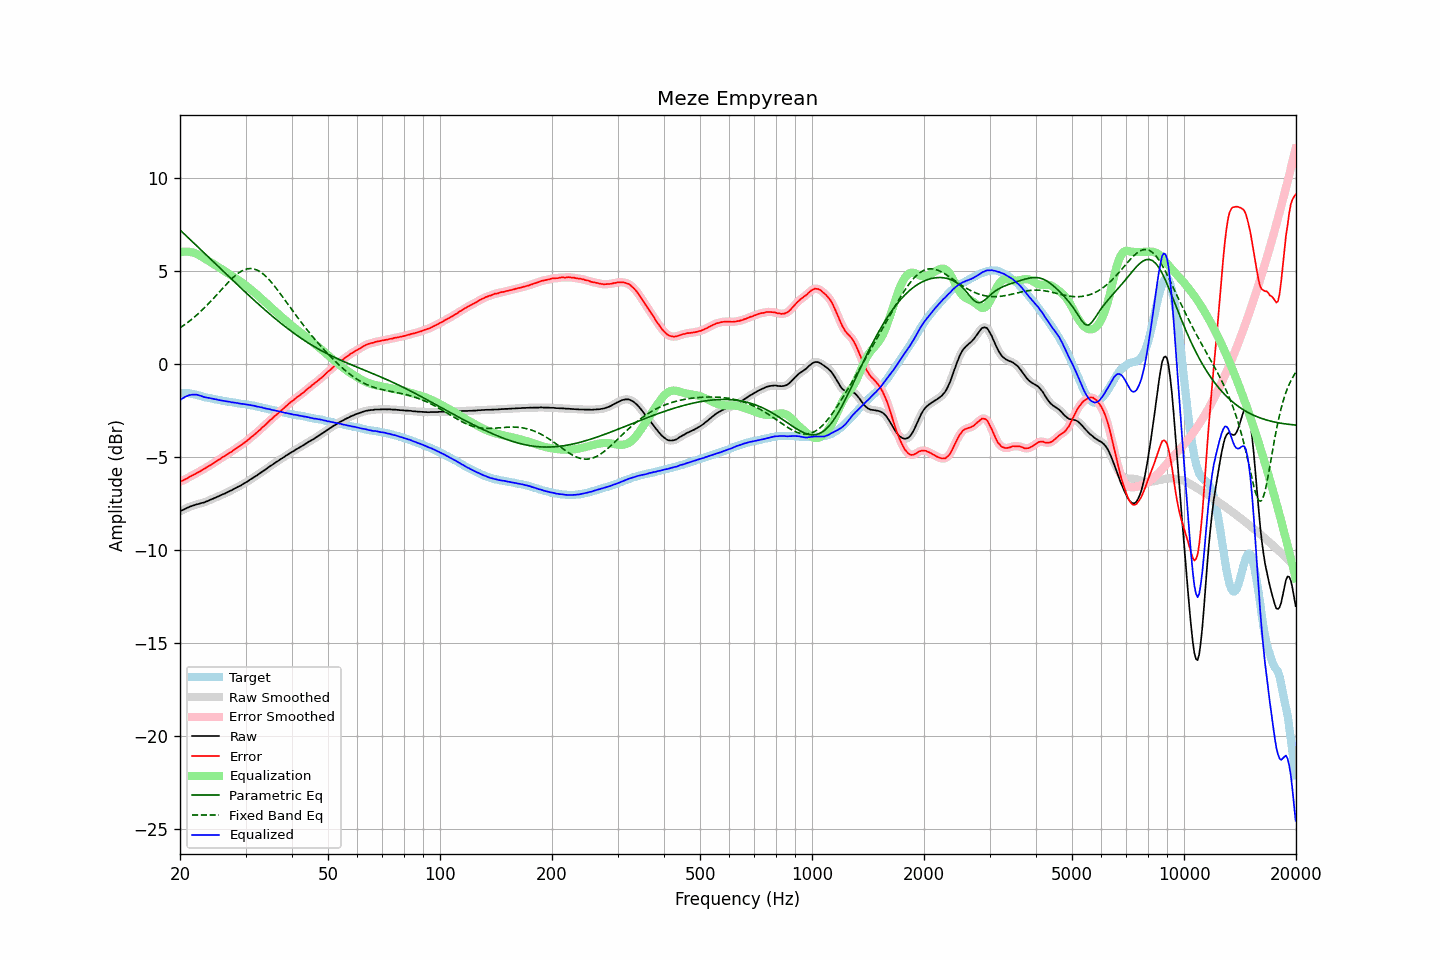

Values plotted in this chart, from the file beside it:
frequency, raw, error, smoothed, error_smoothed, equalization, parametric_eq, fixed_band_eq, equalized_raw, equalized_smoothed, target
20.00, -7.95, -6.36, -7.95, -6.36, 5.98, 7.18, 1.92, -1.97, -1.97, -1.59
20.20, -7.90, -6.31, -7.90, -6.32, 6.00, 7.10, 1.98, -1.90, -1.91, -1.59
20.40, -7.87, -6.28, -7.86, -6.28, 6.01, 7.02, 2.04, -1.86, -1.85, -1.59
20.61, -7.82, -6.23, -7.82, -6.23, 6.02, 6.94, 2.10, -1.80, -1.80, -1.59
20.81, -7.78, -6.19, -7.78, -6.19, 6.02, 6.85, 2.16, -1.76, -1.76, -1.59
21.02, -7.74, -6.15, -7.74, -6.14, 6.01, 6.77, 2.22, -1.72, -1.72, -1.59
21.23, -7.70, -6.09, -7.70, -6.09, 6.00, 6.69, 2.29, -1.69, -1.70, -1.61
21.44, -7.67, -6.05, -7.67, -6.05, 5.99, 6.61, 2.36, -1.68, -1.68, -1.62
21.66, -7.64, -6.00, -7.64, -6.00, 5.97, 6.53, 2.43, -1.67, -1.67, -1.64
21.87, -7.62, -5.96, -7.61, -5.95, 5.94, 6.44, 2.50, -1.67, -1.67, -1.66
22.09, -7.58, -5.91, -7.58, -5.91, 5.91, 6.36, 2.58, -1.67, -1.68, -1.67
22.31, -7.56, -5.86, -7.56, -5.86, 5.87, 6.28, 2.65, -1.69, -1.69, -1.70
22.54, -7.54, -5.82, -7.53, -5.81, 5.82, 6.20, 2.73, -1.72, -1.71, -1.72
22.76, -7.51, -5.77, -7.51, -5.77, 5.77, 6.11, 2.81, -1.74, -1.74, -1.74
22.99, -7.49, -5.72, -7.49, -5.72, 5.72, 6.03, 2.89, -1.77, -1.77, -1.77
23.22, -7.47, -5.67, -7.46, -5.66, 5.66, 5.95, 2.98, -1.80, -1.80, -1.80
23.45, -7.43, -5.60, -7.43, -5.61, 5.61, 5.87, 3.06, -1.81, -1.82, -1.82
23.69, -7.40, -5.57, -7.40, -5.56, 5.56, 5.78, 3.15, -1.84, -1.84, -1.83
23.92, -7.36, -5.50, -7.36, -5.51, 5.51, 5.70, 3.24, -1.85, -1.85, -1.85
24.16, -7.32, -5.45, -7.32, -5.46, 5.45, 5.62, 3.33, -1.87, -1.87, -1.86
24.40, -7.29, -5.40, -7.28, -5.40, 5.40, 5.53, 3.43, -1.89, -1.89, -1.88
24.65, -7.25, -5.34, -7.25, -5.34, 5.34, 5.45, 3.52, -1.90, -1.90, -1.90
24.89, -7.21, -5.28, -7.21, -5.29, 5.29, 5.37, 3.61, -1.92, -1.92, -1.93
25.14, -7.17, -5.23, -7.17, -5.23, 5.23, 5.29, 3.71, -1.93, -1.94, -1.94
25.39, -7.14, -5.18, -7.13, -5.18, 5.18, 5.20, 3.80, -1.96, -1.96, -1.96
25.65, -7.10, -5.13, -7.10, -5.12, 5.12, 5.12, 3.90, -1.97, -1.97, -1.97
25.91, -7.06, -5.06, -7.06, -5.07, 5.07, 5.04, 4.00, -1.99, -1.99, -2.00
26.16, -7.02, -5.01, -7.02, -5.01, 5.01, 4.95, 4.09, -2.00, -2.01, -2.01
26.43, -6.99, -4.97, -6.98, -4.96, 4.96, 4.87, 4.19, -2.03, -2.02, -2.02
26.69, -6.94, -4.90, -6.94, -4.90, 4.90, 4.79, 4.28, -2.03, -2.03, -2.04
26.96, -6.90, -4.85, -6.90, -4.85, 4.85, 4.71, 4.37, -2.05, -2.05, -2.05
27.23, -6.85, -4.79, -6.85, -4.79, 4.79, 4.62, 4.46, -2.06, -2.06, -2.06
27.50, -6.82, -4.75, -6.81, -4.74, 4.73, 4.54, 4.54, -2.08, -2.08, -2.07
27.77, -6.77, -4.68, -6.77, -4.68, 4.68, 4.46, 4.62, -2.09, -2.09, -2.09
28.05, -6.72, -4.61, -6.72, -4.62, 4.62, 4.38, 4.70, -2.10, -2.10, -2.10
28.33, -6.68, -4.55, -6.67, -4.55, 4.56, 4.30, 4.77, -2.12, -2.11, -2.12
28.62, -6.63, -4.49, -6.63, -4.50, 4.50, 4.21, 4.84, -2.13, -2.13, -2.13
28.90, -6.59, -4.44, -6.59, -4.44, 4.44, 4.13, 4.90, -2.15, -2.15, -2.15
29.19, -6.55, -4.38, -6.54, -4.38, 4.38, 4.05, 4.96, -2.17, -2.16, -2.17
29.48, -6.49, -4.32, -6.49, -4.32, 4.32, 3.97, 5.00, -2.17, -2.17, -2.17
29.78, -6.44, -4.26, -6.44, -4.26, 4.26, 3.89, 5.04, -2.18, -2.18, -2.18
30.08, -6.39, -4.20, -6.39, -4.20, 4.19, 3.81, 5.07, -2.20, -2.20, -2.19
30.38, -6.34, -4.13, -6.33, -4.13, 4.13, 3.73, 5.09, -2.21, -2.21, -2.21
30.68, -6.28, -4.06, -6.28, -4.06, 4.06, 3.65, 5.10, -2.22, -2.22, -2.22
30.99, -6.22, -3.98, -6.22, -3.98, 3.99, 3.57, 5.11, -2.23, -2.23, -2.24
31.30, -6.17, -3.92, -6.16, -3.91, 3.91, 3.49, 5.10, -2.25, -2.25, -2.25
31.61, -6.11, -3.84, -6.11, -3.84, 3.84, 3.41, 5.09, -2.27, -2.27, -2.26
31.93, -6.06, -3.77, -6.06, -3.77, 3.77, 3.33, 5.06, -2.29, -2.29, -2.29
32.24, -6.01, -3.69, -6.00, -3.69, 3.69, 3.26, 5.02, -2.32, -2.31, -2.32
32.57, -5.94, -3.61, -5.94, -3.61, 3.61, 3.18, 4.98, -2.32, -2.33, -2.33
32.89, -5.89, -3.55, -5.88, -3.53, 3.54, 3.10, 4.93, -2.35, -2.35, -2.34
33.22, -5.82, -3.45, -5.82, -3.46, 3.46, 3.03, 4.86, -2.36, -2.36, -2.37
33.55, -5.77, -3.38, -5.77, -3.38, 3.38, 2.95, 4.80, -2.39, -2.39, -2.38
33.89, -5.71, -3.30, -5.71, -3.30, 3.30, 2.87, 4.72, -2.41, -2.41, -2.40
34.23, -5.65, -3.22, -5.64, -3.22, 3.22, 2.80, 4.64, -2.43, -2.43, -2.43
34.57, -5.58, -3.13, -5.58, -3.13, 3.14, 2.72, 4.55, -2.44, -2.44, -2.45
34.92, -5.52, -3.05, -5.52, -3.06, 3.06, 2.65, 4.45, -2.46, -2.46, -2.47
35.27, -5.47, -2.99, -5.46, -2.98, 2.98, 2.58, 4.35, -2.49, -2.48, -2.48
35.62, -5.41, -2.90, -5.41, -2.90, 2.90, 2.50, 4.25, -2.51, -2.50, -2.50
35.97, -5.35, -2.82, -5.35, -2.83, 2.82, 2.43, 4.14, -2.52, -2.52, -2.53
... 635 more rows
